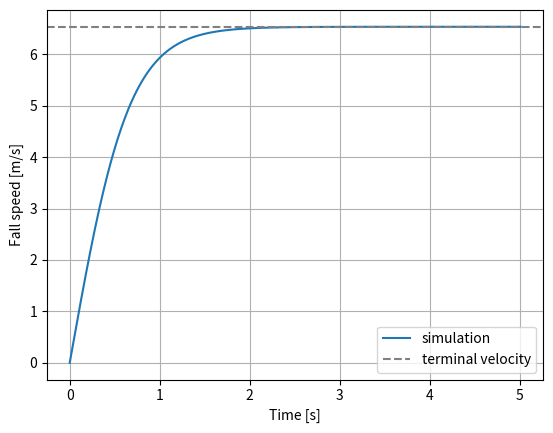

Reproduce this figure in Python.
import math
import matplotlib.pyplot as plt

# Constants
G = 9.81            # gravity [m/s^2]
RHO_AIR = 1.225     # air density at sea level [kg/m^3]
RHO_WATER = 1000    # [kg/m^3]
CD = 0.5            # drag coefficient of a sphere

# Raindrop
d = 0.002                                   # diameter [m]
r = d / 2
m = RHO_WATER * 4/3 * math.pi * r**3        # mass [kg]
A = math.pi * r**2                          # frontal area [m^2]

# Simulation
dt = 0.01       # time step [s]
t = 0.0
v = 0.0         # downward speed [m/s]

times = [t]
speeds = [v]

while t < 5:
    drag = 0.5 * RHO_AIR * CD * A * v**2    # drag force [N]
    a = G - drag / m                        # Newton: a = F/m
    v += a * dt
    t += dt
    times.append(t)
    speeds.append(v)

# Analytical check: drag = weight  ->  v = sqrt(2mg / (rho Cd A))
v_terminal = math.sqrt(2 * m * G / (RHO_AIR * CD * A))
print(f"Simulated speed after 5 s: {v:.2f} m/s")
print(f"Analytical terminal speed: {v_terminal:.2f} m/s")

plt.plot(times, speeds, label="simulation")
plt.axhline(v_terminal, linestyle="--", color="gray", label="terminal velocity")
plt.xlabel("Time [s]")
plt.ylabel("Fall speed [m/s]")
plt.legend()
plt.grid(True)
plt.savefig("raindrop.png")
plt.show()
